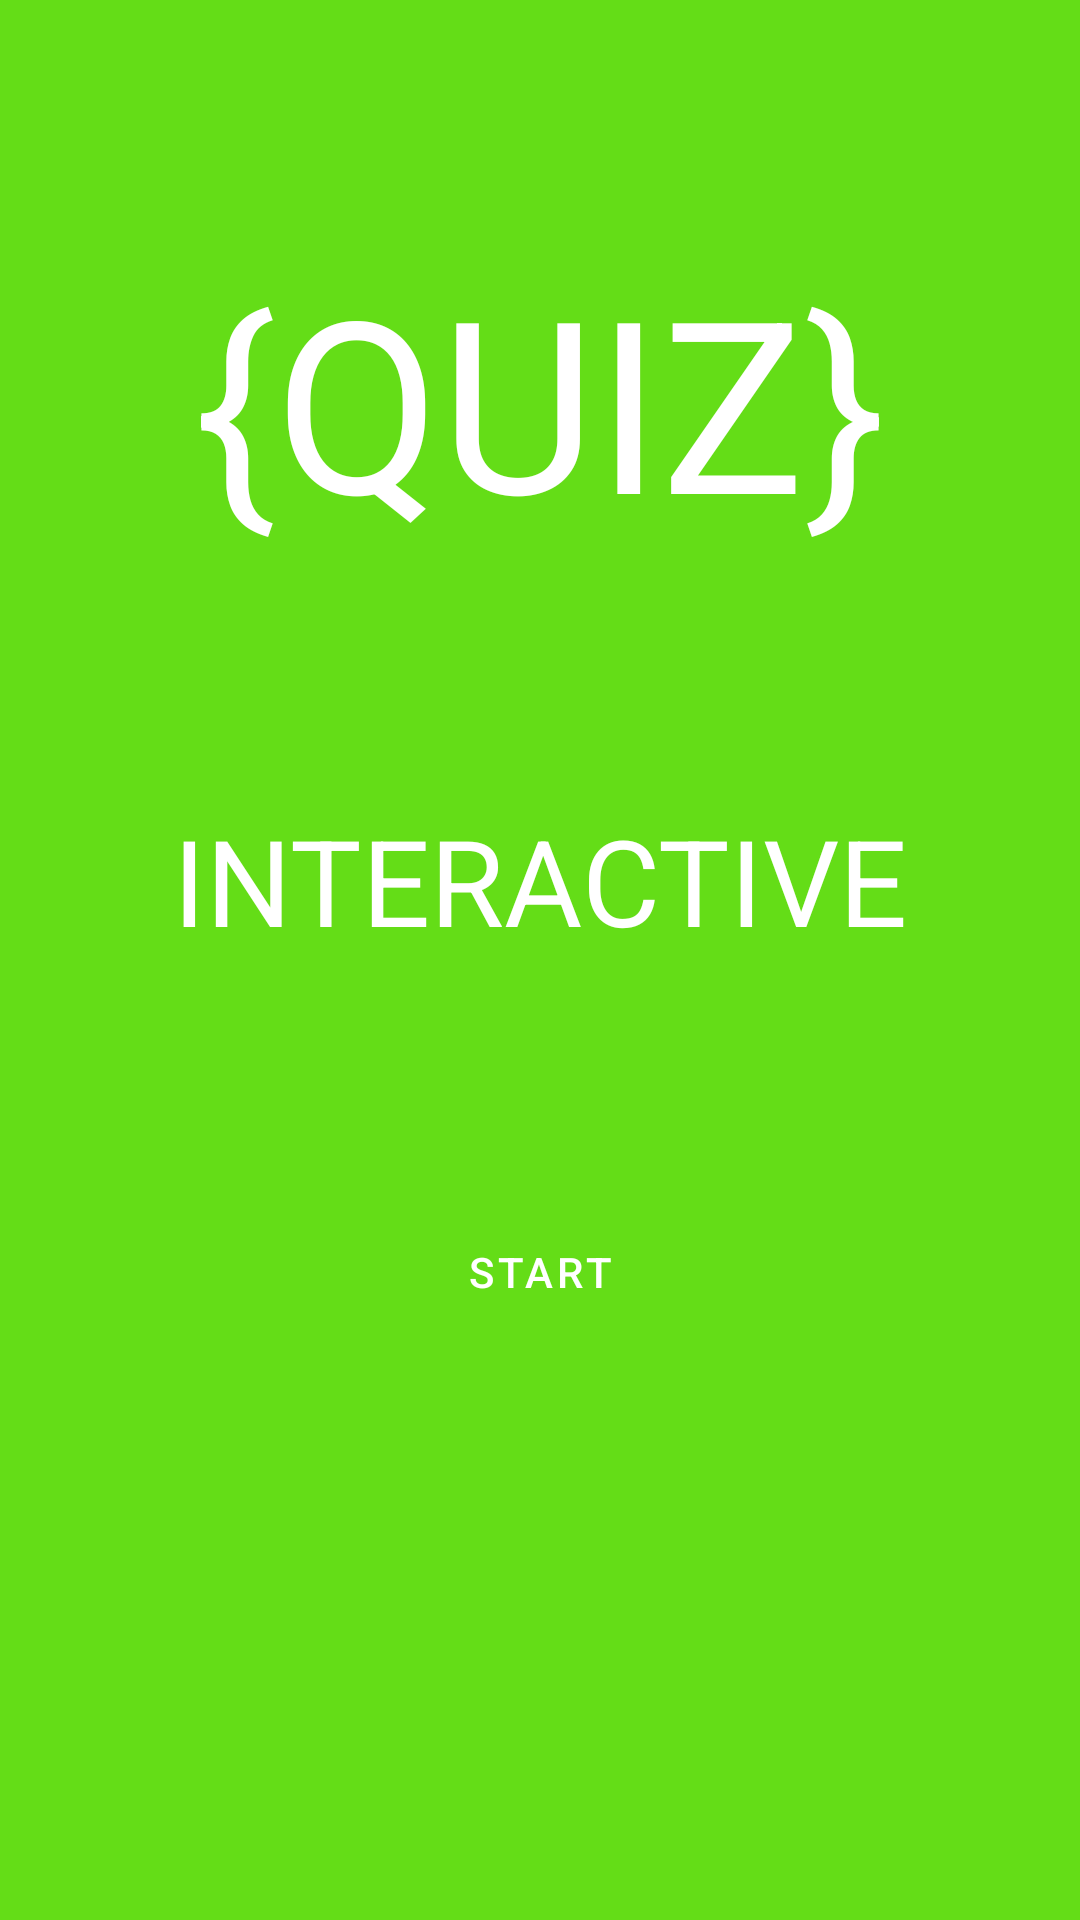

This screen was rendered from an Android layout file. Write that file and the resources it references.
<!-- AndroidManifest.xml: fallback theme Theme.MaterialComponents.DayNight.NoActionBar -->
<!-- res/layout/interactive_layout.xml -->
<?xml version="1.0" encoding="utf-8"?>
<LinearLayout xmlns:android="http://schemas.android.com/apk/res/android"
    android:layout_width="match_parent"
    android:layout_height="match_parent"
    android:background="@color/colorInteractive"
    android:orientation="vertical">

    <TextView
        android:id="@+id/textView"
        android:layout_width="wrap_content"
        android:layout_height="wrap_content"
        android:layout_gravity="center_horizontal"
        android:layout_marginTop="@dimen/viewMargin"
        android:text="@string/quizTextView"
        android:textColor="@color/colorTextView"
        android:textSize="@dimen/quizTextSize" />

    <TextView
        android:id="@+id/textView2"
        android:layout_width="wrap_content"
        android:layout_height="wrap_content"
        android:layout_gravity="center_horizontal"
        android:layout_marginTop="@dimen/viewMargin"
        android:text="@string/interactiveTextView"
        android:textColor="@color/colorTextView"
        android:textSize="@dimen/labelTextSize" />

    <Button
        android:id="@+id/interactiveStartButton"
        android:layout_width="wrap_content"
        android:layout_height="wrap_content"
        android:layout_gravity="center_horizontal"
        android:layout_marginTop="@dimen/viewMargin"
        android:background="@color/colorInteractiveTransparent"
        android:text="@string/startButton"
        android:textColor="@color/colorTextView" />
</LinearLayout>
<!-- resources referenced by this layout -->
<resources>
  <color name="colorInteractive">#64DD17</color>
  <color name="colorInteractiveTransparent">#0064DD17</color>
  <color name="colorTextView">#FFFFFF</color>
  <dimen name="labelTextSize">40sp</dimen>
  <dimen name="quizTextSize">80sp</dimen>
  <dimen name="viewMargin">80dp</dimen>
  <string name="interactiveTextView">INTERACTIVE</string>
  <string name="quizTextView">{QUIZ}</string>
  <string name="startButton">START</string>
</resources>
